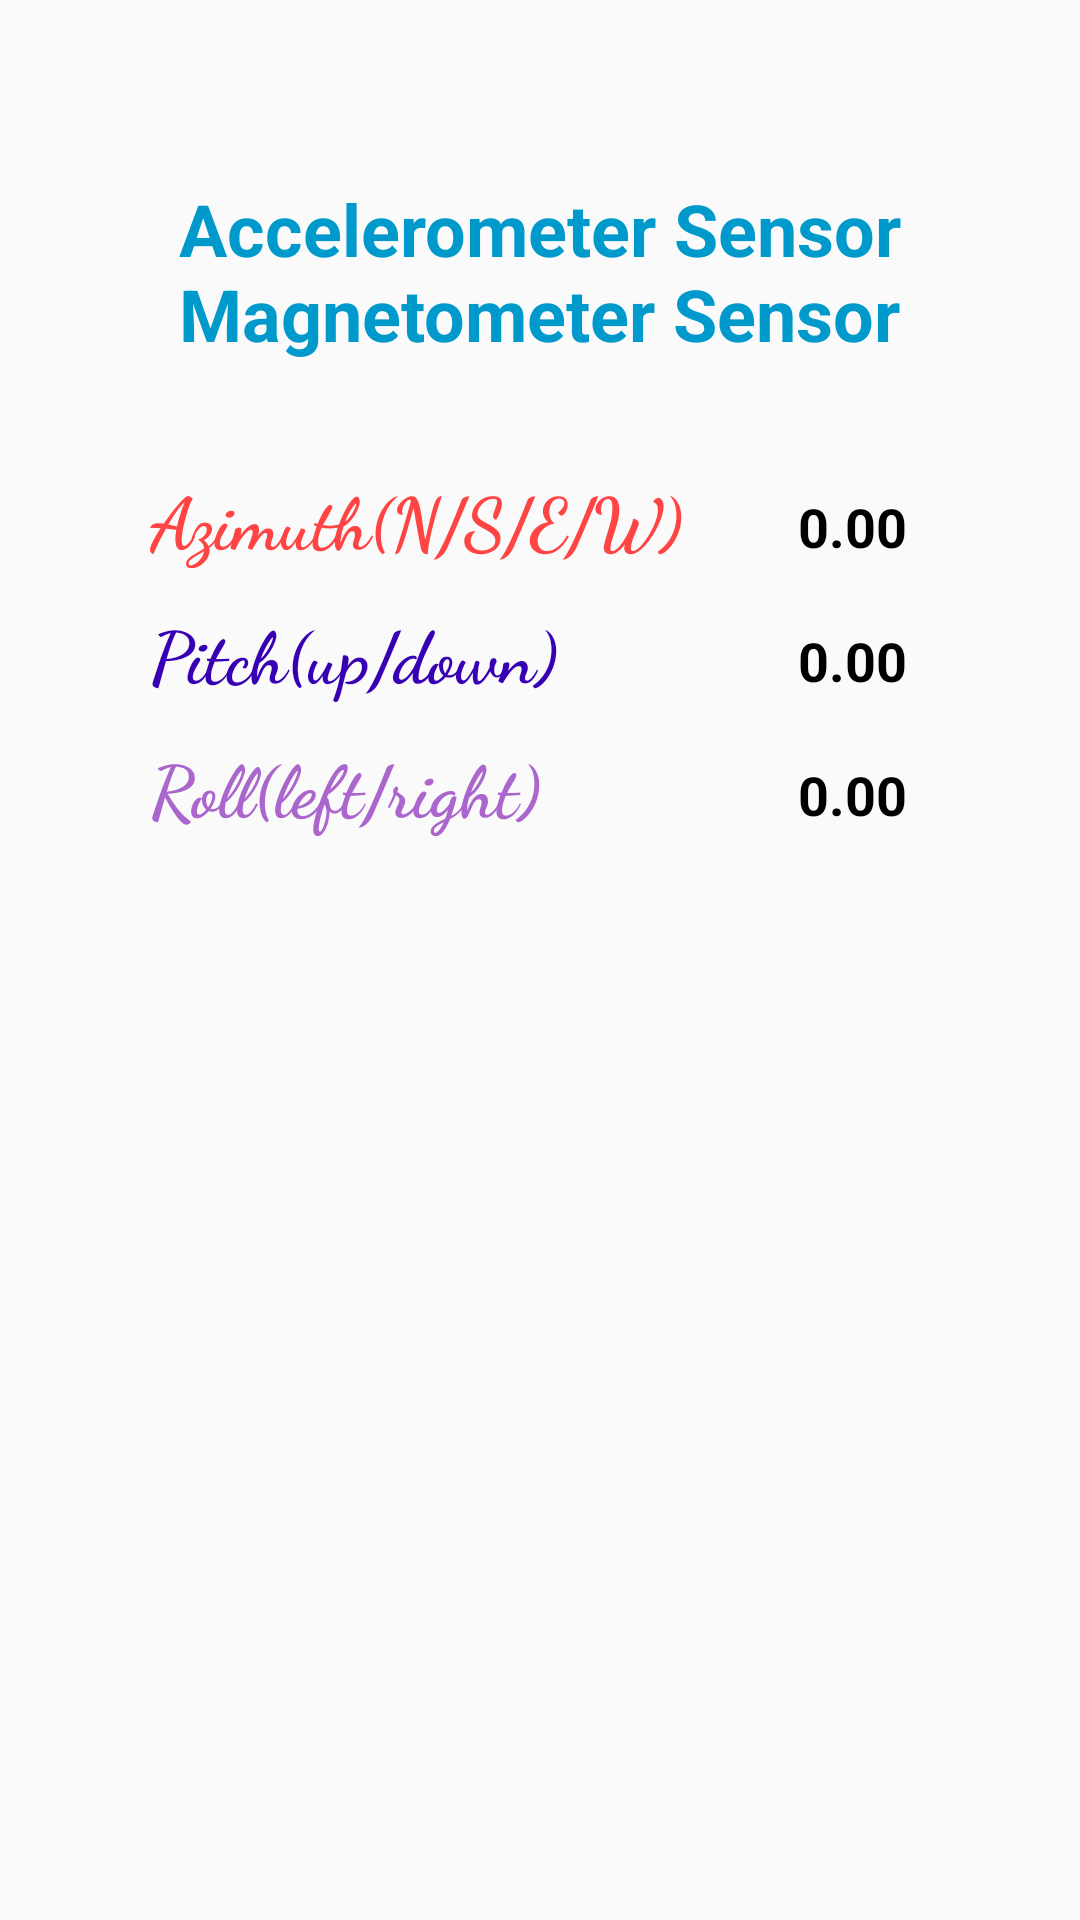

This screen was rendered from an Android layout file. Write that file and the resources it references.
<!-- AndroidManifest.xml: application theme AppTheme.NoActionBar -->
<!-- res/layout/acc_mag_sensor_data.xml -->
<?xml version="1.0" encoding="utf-8"?>
<android.support.constraint.ConstraintLayout
    xmlns:android="http://schemas.android.com/apk/res/android"
    xmlns:app="http://schemas.android.com/apk/res-auto"
    android:layout_width="match_parent"
    android:layout_height="match_parent">

    <TextView
        android:id="@+id/titleTV"
        android:layout_width="wrap_content"
        android:layout_height="wrap_content"
        android:layout_marginTop="60dp"
        android:text="@string/a_m_title"
        android:textAllCaps="false"
        android:textColor="@android:color/holo_blue_dark"
        android:textSize="24sp"
        android:textStyle="bold"
        app:layout_constraintEnd_toEndOf="parent"
        app:layout_constraintStart_toStartOf="parent"
        app:layout_constraintTop_toTopOf="parent" />

    <LinearLayout
        android:id="@+id/rvLL1"
        android:layout_width="match_parent"
        android:layout_height="wrap_content"
        android:layout_marginTop="40dp"
        android:orientation="horizontal"
        app:layout_constraintEnd_toEndOf="parent"
        app:layout_constraintStart_toStartOf="parent"
        app:layout_constraintTop_toBottomOf="@id/titleTV">

        <TextView
            android:id="@+id/azimuthTitle"
            android:layout_width="200dp"
            android:layout_height="wrap_content"
            android:layout_marginStart="50dp"
            android:fontFamily="cursive"
            android:includeFontPadding="false"
            android:text="@string/azimuth"
            android:textColor="@android:color/holo_red_light"
            android:textSize="24sp"
            android:textStyle="normal|bold" />

        <TextView
            android:id="@+id/azimuthData"
            android:layout_width="wrap_content"
            android:layout_height="wrap_content"
            android:layout_marginStart="16dp"
            android:text="@string/zero"
            android:textColor="@android:color/background_dark"
            android:textSize="18sp"
            android:textStyle="bold" />

    </LinearLayout>

    <LinearLayout
        android:id="@+id/rvLL2"
        android:layout_width="match_parent"
        android:layout_height="wrap_content"
        android:layout_marginTop="16dp"
        android:orientation="horizontal"
        app:layout_constraintEnd_toEndOf="parent"
        app:layout_constraintStart_toStartOf="parent"
        app:layout_constraintTop_toBottomOf="@+id/rvLL1">

        <TextView
            android:id="@+id/pitchTitle"
            android:layout_width="200dp"
            android:layout_height="wrap_content"
            android:layout_marginStart="50dp"
            android:fontFamily="cursive"
            android:includeFontPadding="false"
            android:text="@string/pitch"
            android:textColor="@color/colorPrimaryDark"
            android:textSize="24sp"
            android:textStyle="normal|bold" />

        <TextView
            android:id="@+id/pitchData"
            android:layout_width="wrap_content"
            android:layout_height="wrap_content"
            android:layout_marginStart="16dp"
            android:text="@string/zero"
            android:textColor="@android:color/background_dark"
            android:textSize="18sp"
            android:textStyle="bold" />
    </LinearLayout>

    <LinearLayout
        android:id="@+id/rvLL3"
        android:layout_width="match_parent"
        android:layout_height="wrap_content"
        android:layout_marginTop="16dp"
        android:orientation="horizontal"
        app:layout_constraintEnd_toEndOf="parent"
        app:layout_constraintStart_toStartOf="parent"
        app:layout_constraintTop_toBottomOf="@+id/rvLL2">

        <TextView
            android:id="@+id/rollTitle"
            android:layout_width="200dp"
            android:layout_height="wrap_content"
            android:layout_marginStart="50dp"
            android:fontFamily="cursive"
            android:includeFontPadding="false"
            android:text="@string/roll"
            android:textColor="@android:color/holo_purple"
            android:textSize="24sp"
            android:textStyle="normal|bold" />

        <TextView
            android:id="@+id/rollData"
            android:layout_width="wrap_content"
            android:layout_height="wrap_content"
            android:layout_marginStart="16dp"
            android:text="@string/zero"
            android:textColor="@android:color/background_dark"
            android:textSize="18sp"
            android:textStyle="bold" />
    </LinearLayout>

</android.support.constraint.ConstraintLayout>
<!-- resources referenced by this layout -->
<resources>
  <string name="a_m_title">Accelerometer Sensor\nMagnetometer Sensor</string>
  <string name="azimuth">Azimuth(N/S/E/W)</string>
  <string name="pitch">Pitch(up/down)</string>
  <string name="roll">Roll(left/right)</string>
  <string name="zero">0.00</string>
  <style name="AppTheme.NoActionBar">
          <item name="windowNoTitle">true</item>
          <item name="windowActionBar">false</item>
          <item name="android:windowFullscreen">true</item>
          <item name="android:windowContentOverlay">@null</item>
      </style>
  <!-- not gathered from this repository: default colours our renderer supplied (Android Studio template values) -->
  <color name="colorPrimaryDark">#FF3700B3</color>
</resources>
